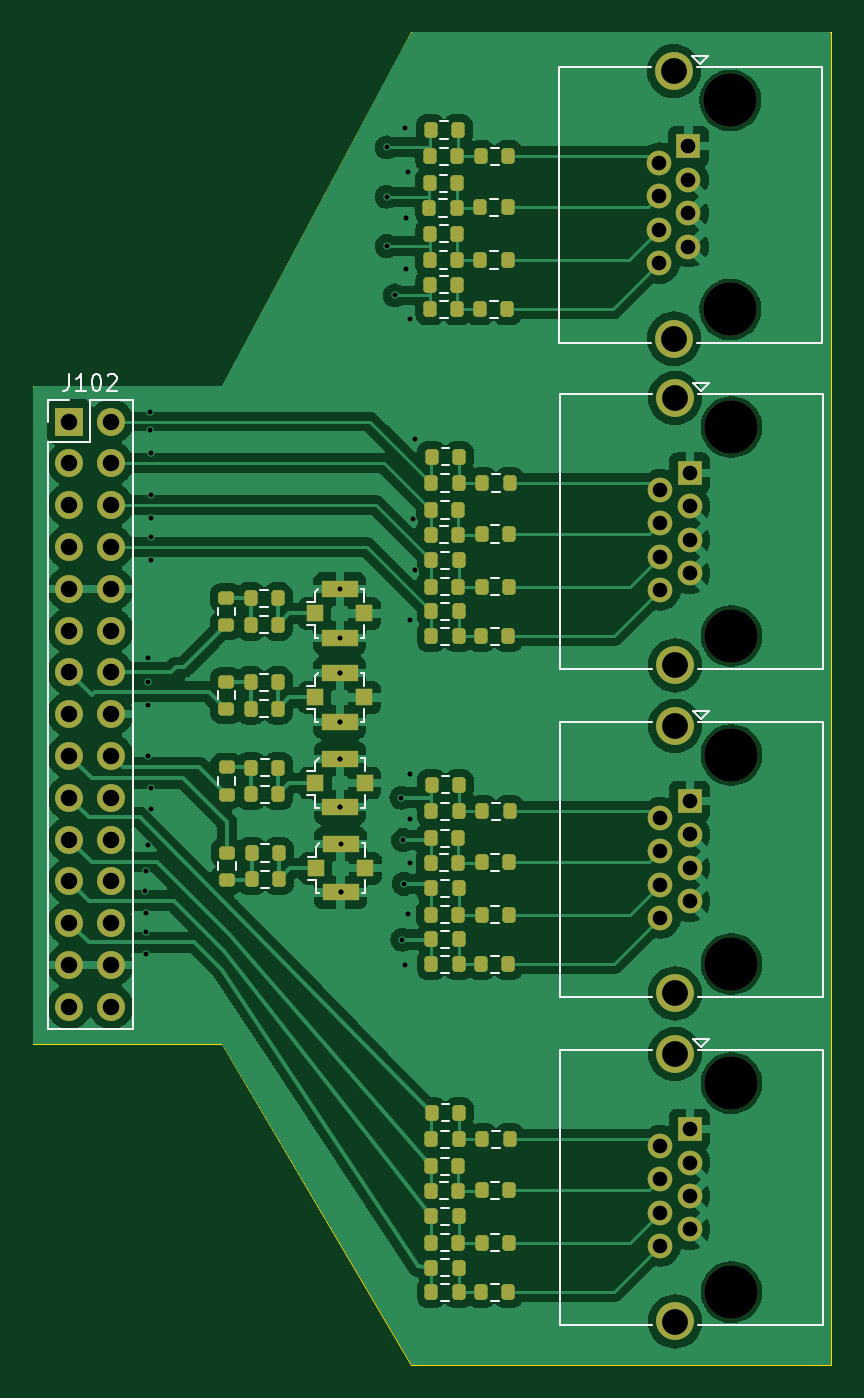
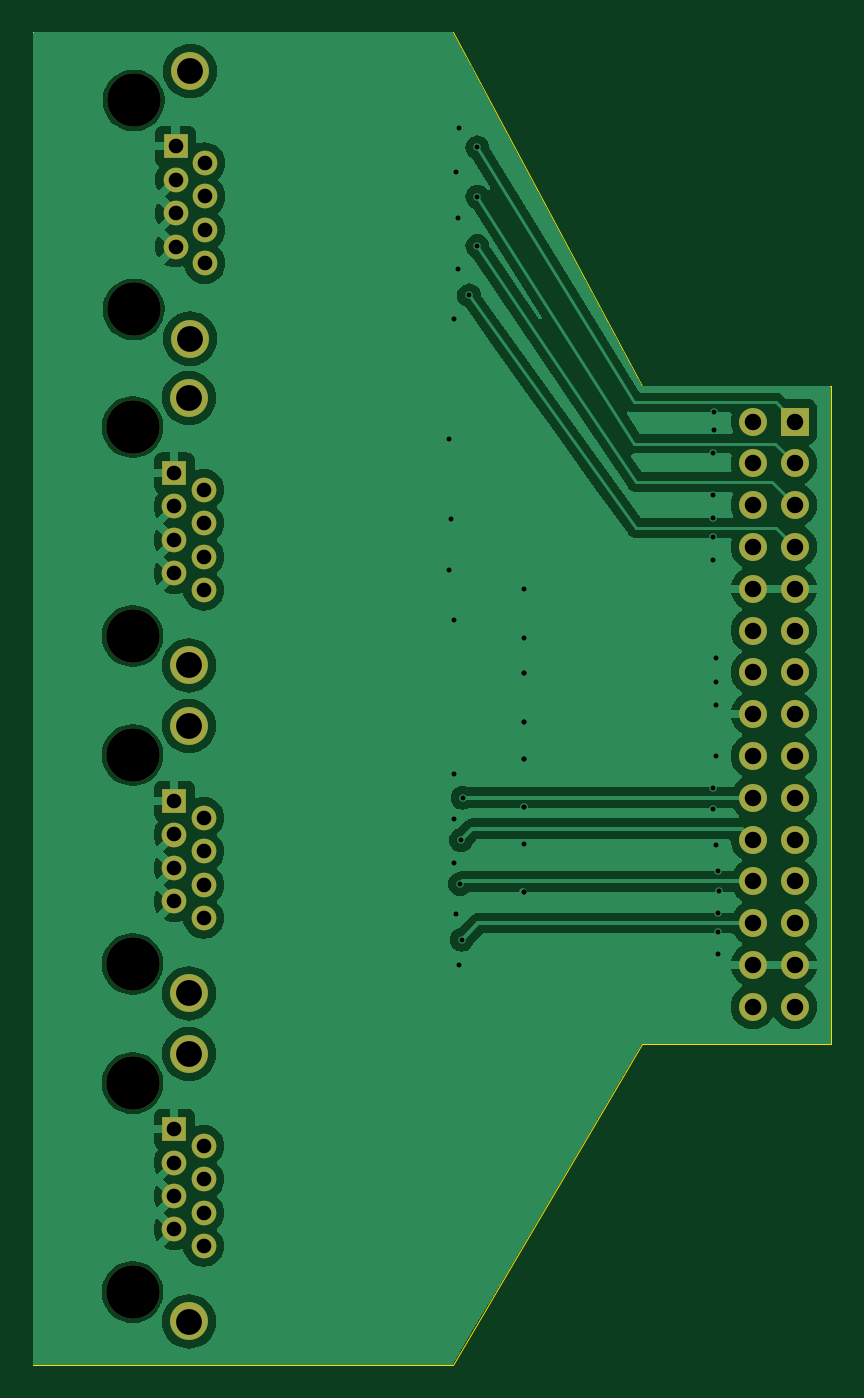
Circuit board: 13 layer files. Board 48.5 x 81.0 mm.
- bottom_copper: pmod_ethernet_la-CuBottom.gbr (95795 bytes)
- inner_copper: pmod_ethernet_la-CuIn1.gbr (91835 bytes)
- inner_copper: pmod_ethernet_la-CuIn2.gbr (91835 bytes)
- top_copper: pmod_ethernet_la-CuTop.gbr (162160 bytes)
- outline: pmod_ethernet_la-EdgeCuts.gbr (933 bytes)
- bottom_mask: pmod_ethernet_la-MaskBottom.gbr (2816 bytes)
- top_mask: pmod_ethernet_la-MaskTop.gbr (8676 bytes)
- drill: pmod_ethernet_la-NPTH.drl (502 bytes)
- drill: pmod_ethernet_la-PTH.drl (2473 bytes)
- paste: pmod_ethernet_la-PasteBottom.gbr (503 bytes)
- paste: pmod_ethernet_la-PasteTop.gbr (6353 bytes)
- bottom_silk: pmod_ethernet_la-SilkBottom.gbr (2826 bytes)
- top_silk: pmod_ethernet_la-SilkTop.gbr (22015 bytes)

=== bottom_copper: pmod_ethernet_la-CuBottom.gbr (95795 bytes, source omitted) ===
=== inner_copper: pmod_ethernet_la-CuIn1.gbr (91835 bytes, source omitted) ===
=== inner_copper: pmod_ethernet_la-CuIn2.gbr (91835 bytes, source omitted) ===
=== top_copper: pmod_ethernet_la-CuTop.gbr (162160 bytes, source omitted) ===
=== outline: pmod_ethernet_la-EdgeCuts.gbr ===
%TF.GenerationSoftware,KiCad,Pcbnew,8.0.5-8.0.5-0~ubuntu22.04.1*%
%TF.CreationDate,2024-10-05T08:55:46-07:00*%
%TF.ProjectId,pmod_ethernet_la,706d6f64-5f65-4746-9865-726e65745f6c,rev?*%
%TF.SameCoordinates,Original*%
%TF.FileFunction,Profile,NP*%
%FSLAX46Y46*%
G04 Gerber Fmt 4.6, Leading zero omitted, Abs format (unit mm)*
G04 Created by KiCad (PCBNEW 8.0.5-8.0.5-0~ubuntu22.04.1) date 2024-10-05 08:55:46*
%MOMM*%
%LPD*%
G01*
G04 APERTURE LIST*
%TA.AperFunction,Profile*%
%ADD10C,0.050000*%
%TD*%
G04 APERTURE END LIST*
D10*
X83500000Y-137000000D02*
X83500000Y-97000000D01*
X95000000Y-137000000D02*
X83500000Y-137000000D01*
X106500000Y-156500000D02*
X95000000Y-137000000D01*
X132000000Y-156500000D02*
X106500000Y-156500000D01*
X132000000Y-75500000D02*
X132000000Y-156500000D01*
X106500000Y-75500000D02*
X132000000Y-75500000D01*
X95000000Y-97000000D02*
X106500000Y-75500000D01*
X83500000Y-97000000D02*
X95000000Y-97000000D01*
M02*

=== bottom_mask: pmod_ethernet_la-MaskBottom.gbr ===
%TF.GenerationSoftware,KiCad,Pcbnew,8.0.5-8.0.5-0~ubuntu22.04.1*%
%TF.CreationDate,2024-10-05T08:55:46-07:00*%
%TF.ProjectId,pmod_ethernet_la,706d6f64-5f65-4746-9865-726e65745f6c,rev?*%
%TF.SameCoordinates,Original*%
%TF.FileFunction,Soldermask,Bot*%
%TF.FilePolarity,Negative*%
%FSLAX46Y46*%
G04 Gerber Fmt 4.6, Leading zero omitted, Abs format (unit mm)*
G04 Created by KiCad (PCBNEW 8.0.5-8.0.5-0~ubuntu22.04.1) date 2024-10-05 08:55:46*
%MOMM*%
%LPD*%
G01*
G04 APERTURE LIST*
%ADD10R,1.700000X1.700000*%
%ADD11O,1.700000X1.700000*%
%ADD12C,3.250000*%
%ADD13R,1.500000X1.500000*%
%ADD14C,1.500000*%
%ADD15C,2.300000*%
G04 APERTURE END LIST*
D10*
%TO.C,J102*%
X85725000Y-99160000D03*
D11*
X88265000Y-99160000D03*
X85725000Y-101700000D03*
X88265000Y-101700000D03*
X85725000Y-104240000D03*
X88265000Y-104240000D03*
X85725000Y-106780000D03*
X88265000Y-106780000D03*
X85725000Y-109320000D03*
X88265000Y-109320000D03*
X85725000Y-111860000D03*
X88265000Y-111860000D03*
X85725000Y-114400000D03*
X88265000Y-114400000D03*
X85725000Y-116940000D03*
X88265000Y-116940000D03*
X85725000Y-119480000D03*
X88265000Y-119480000D03*
X85725000Y-122020000D03*
X88265000Y-122020000D03*
X85725000Y-124560000D03*
X88265000Y-124560000D03*
X85725000Y-127100000D03*
X88265000Y-127100000D03*
X85725000Y-129640000D03*
X88265000Y-129640000D03*
X85725000Y-132180000D03*
X88265000Y-132180000D03*
X85725000Y-134720000D03*
X88265000Y-134720000D03*
%TD*%
D12*
%TO.C,J501*%
X125955000Y-99500001D03*
X125955000Y-112200001D03*
D13*
X123415000Y-102290001D03*
D14*
X121635000Y-103306001D03*
X123415000Y-104322001D03*
X121635000Y-105338001D03*
X123415000Y-106354001D03*
X121635000Y-107370001D03*
X123415000Y-108386001D03*
X121635000Y-109402001D03*
D15*
X122525000Y-97720001D03*
X122525000Y-113980001D03*
%TD*%
D12*
%TO.C,J401*%
X125955000Y-119433334D03*
X125955000Y-132133334D03*
D13*
X123415000Y-122223334D03*
D14*
X121635000Y-123239334D03*
X123415000Y-124255334D03*
X121635000Y-125271334D03*
X123415000Y-126287334D03*
X121635000Y-127303334D03*
X123415000Y-128319334D03*
X121635000Y-129335334D03*
D15*
X122525000Y-117653334D03*
X122525000Y-133913334D03*
%TD*%
D12*
%TO.C,J301*%
X125955000Y-139366667D03*
X125955000Y-152066667D03*
D13*
X123415000Y-142156667D03*
D14*
X121635000Y-143172667D03*
X123415000Y-144188667D03*
X121635000Y-145204667D03*
X123415000Y-146220667D03*
X121635000Y-147236667D03*
X123415000Y-148252667D03*
X121635000Y-149268667D03*
D15*
X122525000Y-137586667D03*
X122525000Y-153846667D03*
%TD*%
D12*
%TO.C,J201*%
X125885000Y-79646667D03*
X125885000Y-92346667D03*
D13*
X123345000Y-82436667D03*
D14*
X121565000Y-83452667D03*
X123345000Y-84468667D03*
X121565000Y-85484667D03*
X123345000Y-86500667D03*
X121565000Y-87516667D03*
X123345000Y-88532667D03*
X121565000Y-89548667D03*
D15*
X122455000Y-77866667D03*
X122455000Y-94126667D03*
%TD*%
M02*

=== top_mask: pmod_ethernet_la-MaskTop.gbr (8676 bytes, source omitted) ===
=== drill: pmod_ethernet_la-NPTH.drl ===
M48
; DRILL file {KiCad 8.0.5-8.0.5-0~ubuntu22.04.1} date 2024-10-05T08:55:46-0700
; FORMAT={-:-/ absolute / inch / decimal}
; #@! TF.CreationDate,2024-10-05T08:55:46-07:00
; #@! TF.GenerationSoftware,Kicad,Pcbnew,8.0.5-8.0.5-0~ubuntu22.04.1
; #@! TF.FileFunction,NonPlated,1,4,NPTH
FMAT,2
INCH
; #@! TA.AperFunction,NonPlated,NPTH,ComponentDrill
T1C0.1280
%
G90
G05
T1
X4.9561Y-3.1357
X4.9561Y-3.6357
X4.9589Y-3.9173
X4.9589Y-4.4173
X4.9589Y-4.7021
X4.9589Y-5.2021
X4.9589Y-5.4869
X4.9589Y-5.9869
M30

=== drill: pmod_ethernet_la-PTH.drl ===
M48
; DRILL file {KiCad 8.0.5-8.0.5-0~ubuntu22.04.1} date 2024-10-05T08:55:46-0700
; FORMAT={-:-/ absolute / inch / decimal}
; #@! TF.CreationDate,2024-10-05T08:55:46-07:00
; #@! TF.GenerationSoftware,Kicad,Pcbnew,8.0.5-8.0.5-0~ubuntu22.04.1
; #@! TF.FileFunction,Plated,1,4,PTH
FMAT,2
INCH
; #@! TA.AperFunction,Plated,PTH,ViaDrill
T1C0.0118
; #@! TA.AperFunction,Plated,PTH,ComponentDrill
T2C0.0350
; #@! TA.AperFunction,Plated,PTH,ComponentDrill
T3C0.0394
; #@! TA.AperFunction,Plated,PTH,ComponentDrill
T4C0.0618
%
G90
G05
T1
X3.5551Y-5.0276
X3.5591Y-4.9803
X3.5591Y-5.0787
X3.5591Y-5.126
X3.5591Y-5.1772
X3.563Y-4.4685
X3.563Y-4.5276
X3.563Y-4.5827
X3.563Y-4.7047
X3.563Y-4.9173
X3.5669Y-3.8819
X3.5669Y-3.9252
X3.5709Y-3.9803
X3.5709Y-4.0787
X3.5709Y-4.1339
X3.5709Y-4.1811
X3.5709Y-4.2362
X3.5709Y-4.7795
X3.5709Y-4.8307
X4.0217Y-4.3051
X4.0217Y-4.4213
X4.0217Y-4.5059
X4.0217Y-4.5059
X4.0217Y-4.622
X4.0217Y-4.622
X4.0226Y-4.7106
X4.0226Y-4.7106
X4.0226Y-4.8268
X4.0226Y-4.8268
X4.0236Y-4.9144
X4.0236Y-5.0305
X4.0236Y-5.0305
X4.1339Y-3.248
X4.1339Y-3.3661
X4.1339Y-3.4843
X4.1535Y-3.6024
X4.1693Y-4.8039
X4.1713Y-5.1437
X4.1732Y-4.9055
X4.1752Y-5.0098
X4.1772Y-3.2008
X4.1772Y-5.2047
X4.1811Y-3.4173
X4.1811Y-3.5394
X4.185Y-3.3071
X4.185Y-5.0827
X4.189Y-3.6575
X4.189Y-4.378
X4.189Y-4.748
X4.189Y-4.8543
X4.189Y-4.9606
X4.1969Y-4.1378
X4.2008Y-3.9449
X4.2008Y-4.2598
T2
X4.786Y-3.2855
X4.786Y-3.3655
X4.786Y-3.4455
X4.786Y-3.5255
X4.7888Y-4.0672
X4.7888Y-4.1472
X4.7888Y-4.2272
X4.7888Y-4.3072
X4.7888Y-4.8519
X4.7888Y-4.9319
X4.7888Y-5.0119
X4.7888Y-5.0919
X4.7888Y-5.6367
X4.7888Y-5.7167
X4.7888Y-5.7967
X4.7888Y-5.8767
X4.8561Y-3.2455
X4.8561Y-3.3255
X4.8561Y-3.4055
X4.8561Y-3.4855
X4.8589Y-4.0272
X4.8589Y-4.1072
X4.8589Y-4.1872
X4.8589Y-4.2672
X4.8589Y-4.8119
X4.8589Y-4.8919
X4.8589Y-4.9719
X4.8589Y-5.0519
X4.8589Y-5.5967
X4.8589Y-5.6767
X4.8589Y-5.7567
X4.8589Y-5.8367
T3
X3.375Y-3.9039
X3.375Y-4.0039
X3.375Y-4.1039
X3.375Y-4.2039
X3.375Y-4.3039
X3.375Y-4.4039
X3.375Y-4.5039
X3.375Y-4.6039
X3.375Y-4.7039
X3.375Y-4.8039
X3.375Y-4.9039
X3.375Y-5.0039
X3.375Y-5.1039
X3.375Y-5.2039
X3.375Y-5.3039
X3.475Y-3.9039
X3.475Y-4.0039
X3.475Y-4.1039
X3.475Y-4.2039
X3.475Y-4.3039
X3.475Y-4.4039
X3.475Y-4.5039
X3.475Y-4.6039
X3.475Y-4.7039
X3.475Y-4.8039
X3.475Y-4.9039
X3.475Y-5.0039
X3.475Y-5.1039
X3.475Y-5.2039
X3.475Y-5.3039
T4
X4.8211Y-3.0656
X4.8211Y-3.7058
X4.8238Y-3.8472
X4.8238Y-4.4874
X4.8238Y-4.632
X4.8238Y-5.2722
X4.8238Y-5.4168
X4.8238Y-6.057
M30

=== paste: pmod_ethernet_la-PasteBottom.gbr ===
%TF.GenerationSoftware,KiCad,Pcbnew,8.0.5-8.0.5-0~ubuntu22.04.1*%
%TF.CreationDate,2024-10-05T08:55:46-07:00*%
%TF.ProjectId,pmod_ethernet_la,706d6f64-5f65-4746-9865-726e65745f6c,rev?*%
%TF.SameCoordinates,Original*%
%TF.FileFunction,Paste,Bot*%
%TF.FilePolarity,Positive*%
%FSLAX46Y46*%
G04 Gerber Fmt 4.6, Leading zero omitted, Abs format (unit mm)*
G04 Created by KiCad (PCBNEW 8.0.5-8.0.5-0~ubuntu22.04.1) date 2024-10-05 08:55:46*
%MOMM*%
%LPD*%
G01*
G04 APERTURE LIST*
G04 APERTURE END LIST*
M02*

=== paste: pmod_ethernet_la-PasteTop.gbr (6353 bytes, source omitted) ===
=== bottom_silk: pmod_ethernet_la-SilkBottom.gbr ===
%TF.GenerationSoftware,KiCad,Pcbnew,8.0.5-8.0.5-0~ubuntu22.04.1*%
%TF.CreationDate,2024-10-05T08:55:46-07:00*%
%TF.ProjectId,pmod_ethernet_la,706d6f64-5f65-4746-9865-726e65745f6c,rev?*%
%TF.SameCoordinates,Original*%
%TF.FileFunction,Legend,Bot*%
%TF.FilePolarity,Positive*%
%FSLAX46Y46*%
G04 Gerber Fmt 4.6, Leading zero omitted, Abs format (unit mm)*
G04 Created by KiCad (PCBNEW 8.0.5-8.0.5-0~ubuntu22.04.1) date 2024-10-05 08:55:46*
%MOMM*%
%LPD*%
G01*
G04 APERTURE LIST*
%ADD10R,1.700000X1.700000*%
%ADD11O,1.700000X1.700000*%
%ADD12C,3.250000*%
%ADD13R,1.500000X1.500000*%
%ADD14C,1.500000*%
%ADD15C,2.300000*%
G04 APERTURE END LIST*
%LPC*%
D10*
%TO.C,J102*%
X85725000Y-99160000D03*
D11*
X88265000Y-99160000D03*
X85725000Y-101700000D03*
X88265000Y-101700000D03*
X85725000Y-104240000D03*
X88265000Y-104240000D03*
X85725000Y-106780000D03*
X88265000Y-106780000D03*
X85725000Y-109320000D03*
X88265000Y-109320000D03*
X85725000Y-111860000D03*
X88265000Y-111860000D03*
X85725000Y-114400000D03*
X88265000Y-114400000D03*
X85725000Y-116940000D03*
X88265000Y-116940000D03*
X85725000Y-119480000D03*
X88265000Y-119480000D03*
X85725000Y-122020000D03*
X88265000Y-122020000D03*
X85725000Y-124560000D03*
X88265000Y-124560000D03*
X85725000Y-127100000D03*
X88265000Y-127100000D03*
X85725000Y-129640000D03*
X88265000Y-129640000D03*
X85725000Y-132180000D03*
X88265000Y-132180000D03*
X85725000Y-134720000D03*
X88265000Y-134720000D03*
%TD*%
D12*
%TO.C,J501*%
X125955000Y-99500001D03*
X125955000Y-112200001D03*
D13*
X123415000Y-102290001D03*
D14*
X121635000Y-103306001D03*
X123415000Y-104322001D03*
X121635000Y-105338001D03*
X123415000Y-106354001D03*
X121635000Y-107370001D03*
X123415000Y-108386001D03*
X121635000Y-109402001D03*
D15*
X122525000Y-97720001D03*
X122525000Y-113980001D03*
%TD*%
D12*
%TO.C,J401*%
X125955000Y-119433334D03*
X125955000Y-132133334D03*
D13*
X123415000Y-122223334D03*
D14*
X121635000Y-123239334D03*
X123415000Y-124255334D03*
X121635000Y-125271334D03*
X123415000Y-126287334D03*
X121635000Y-127303334D03*
X123415000Y-128319334D03*
X121635000Y-129335334D03*
D15*
X122525000Y-117653334D03*
X122525000Y-133913334D03*
%TD*%
D12*
%TO.C,J301*%
X125955000Y-139366667D03*
X125955000Y-152066667D03*
D13*
X123415000Y-142156667D03*
D14*
X121635000Y-143172667D03*
X123415000Y-144188667D03*
X121635000Y-145204667D03*
X123415000Y-146220667D03*
X121635000Y-147236667D03*
X123415000Y-148252667D03*
X121635000Y-149268667D03*
D15*
X122525000Y-137586667D03*
X122525000Y-153846667D03*
%TD*%
D12*
%TO.C,J201*%
X125885000Y-79646667D03*
X125885000Y-92346667D03*
D13*
X123345000Y-82436667D03*
D14*
X121565000Y-83452667D03*
X123345000Y-84468667D03*
X121565000Y-85484667D03*
X123345000Y-86500667D03*
X121565000Y-87516667D03*
X123345000Y-88532667D03*
X121565000Y-89548667D03*
D15*
X122455000Y-77866667D03*
X122455000Y-94126667D03*
%TD*%
%LPD*%
M02*

=== top_silk: pmod_ethernet_la-SilkTop.gbr (22015 bytes, source omitted) ===
